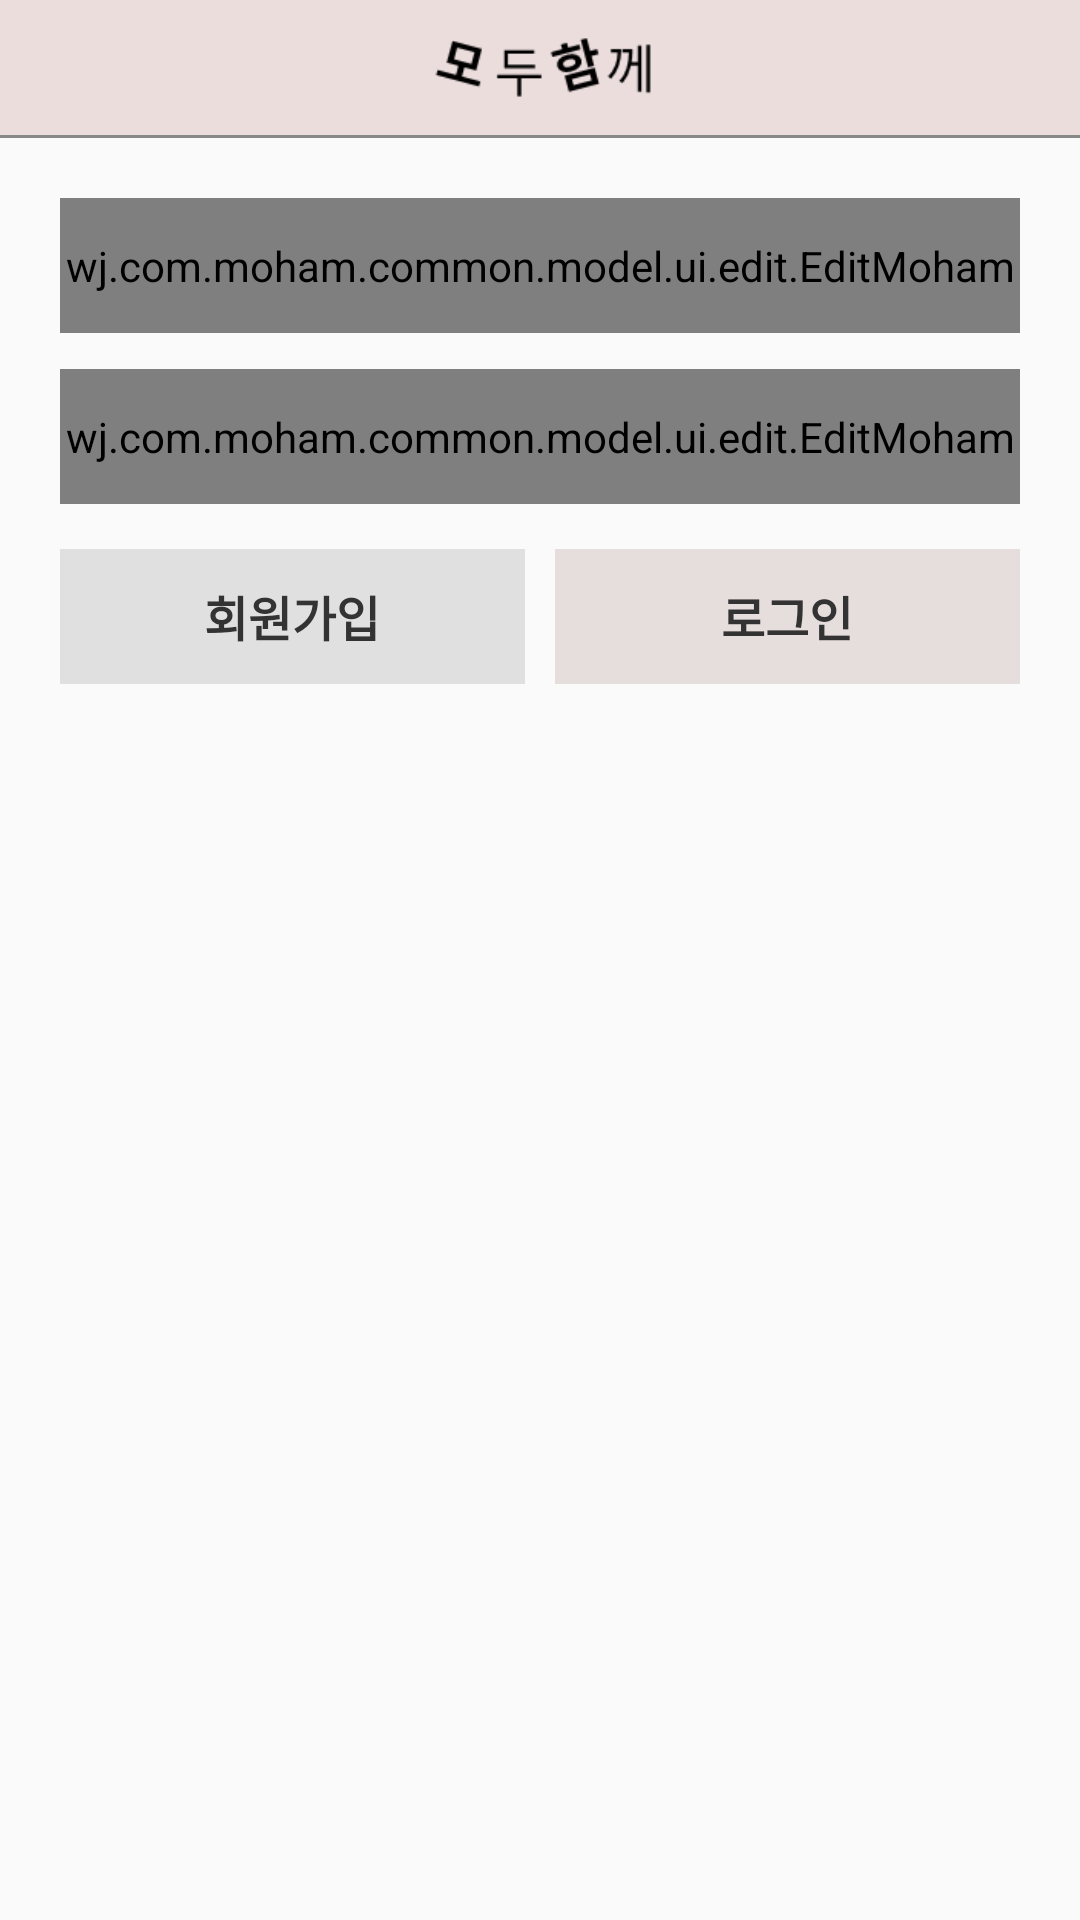

Layout XML and referenced resources for this Android screen:
<!-- AndroidManifest.xml: activity theme AppTheme -->
<!-- res/layout/activity_login.xml -->
<?xml version="1.0" encoding="utf-8"?>
<layout xmlns:android="http://schemas.android.com/apk/res/android">
    <data>
        <variable
            name="loginData"
            type="wj.com.moham.common.model.LoginData">
        </variable>

        <variable
            name="loginPre"
            type="wj.com.moham.presenter.LoginContract.Presenter">
        </variable>
    </data>

    <LinearLayout
        android:id="@+id/layout_top_login"
        android:layout_width="match_parent"
        android:layout_height="match_parent"
        android:orientation="vertical"
        android:focusable="true"
        android:focusableInTouchMode="true"
        android:background="@color/background_color"
        android:onClick="@{() -> loginPre.onTopLayoutClickEvent()}">

        <include
            layout="@layout/header"
            android:layout_height="@dimen/height_header"
            android:layout_width="match_parent">
        </include>

        <View
            android:layout_width="match_parent"
            android:layout_height="1dp"
            android:background="@color/mono_8">
        </View>

        <LinearLayout
            android:layout_width="match_parent"
            android:layout_height="match_parent"
            android:padding="@dimen/activity_padding"
            android:orientation="vertical">

            <wj.com.moham.common.model.ui.edit.EditMoham
                android:id="@+id/edit_id_login"
                android:layout_width="match_parent"
                android:layout_height="@dimen/height_edit"
                android:hint="@string/id"
                android:inputType="text"
                android:text="@={loginData.id}">
            </wj.com.moham.common.model.ui.edit.EditMoham>

            <wj.com.moham.common.model.ui.edit.EditMoham
                android:id="@+id/edit_pw_login"
                android:layout_width="match_parent"
                android:layout_height="@dimen/height_edit"
                android:layout_marginTop="12dp"
                android:hint="@string/pw"
                android:inputType="textPassword"
                android:text="@={loginData.pw}">
            </wj.com.moham.common.model.ui.edit.EditMoham>

            <LinearLayout
                android:layout_width="match_parent"
                android:layout_height="wrap_content"
                android:layout_marginTop="15dp">

                <Button
                    android:background="@drawable/btn_gray_bg"
                    android:layout_width="wrap_content"
                    android:layout_height="@dimen/height_btn"
                    android:layout_weight="1"
                    android:text="@string/signup"
                    android:textAppearance="@style/BtnTxtStyle"
                    style="?android:attr/borderlessButtonStyle"
                    android:onClick="@{() -> loginPre.onSignUpBtnClickEvent(loginData)}">
                </Button>

                <Button
                    android:background="@drawable/btn_red_bg"
                    android:layout_width="wrap_content"
                    android:layout_height="@dimen/height_btn"
                    android:layout_marginLeft="10dp"
                    android:layout_weight="1"
                    android:text="@string/login"
                    android:textAppearance="@style/BtnTxtStyle"
                    style="?android:attr/borderlessButtonStyle"
                    android:onClick="@{() -> loginPre.onLoginBtnClickEvent(loginData)}">
                </Button>
            </LinearLayout>
        </LinearLayout>
    </LinearLayout>
</layout>
<!-- res/layout/header.xml (included above) -->
<?xml version="1.0" encoding="utf-8"?>
<LinearLayout
    xmlns:android="http://schemas.android.com/apk/res/android"
    android:layout_width="match_parent"
    android:layout_height="@dimen/height_header"
    android:background="@color/header_bg"
    android:orientation="vertical">

    <ImageView
        android:layout_width="wrap_content"
        android:layout_height="match_parent"
        android:layout_gravity="center"
        android:layout_weight="1"
        android:scaleType="fitCenter"
        android:src="@drawable/img_title">
    </ImageView>
</LinearLayout>
<!-- resources referenced by this layout -->
<resources>
  <color name="background_color">#FAFAFA</color>
  <color name="header_bg">#AAE6D0D0</color>
  <color name="mono_8">#888888</color>
  <dimen name="activity_padding">20dp</dimen>
  <dimen name="height_btn">45dp</dimen>
  <dimen name="height_edit">45dp</dimen>
  <dimen name="height_header">45dp</dimen>
  <!-- drawable btn_gray_bg (drawable) -->
  <?xml version="1.0" encoding="utf-8"?>
  <selector xmlns:android="http://schemas.android.com/apk/res/android">
      <item android:state_pressed="false">
          <shape>
              <solid android:color="@color/btn_gray_nor_bg" />
          </shape>
      </item>
      <item android:state_pressed="true">
          <shape>
              <solid android:color="@color/btn_gray_pre_bg" />
          </shape>
      </item>
  </selector>
  <!-- drawable btn_red_bg (drawable) -->
  <?xml version="1.0" encoding="utf-8"?>
  <selector xmlns:android="http://schemas.android.com/apk/res/android">
      <item android:state_pressed="false">
          <shape>
              <solid android:color="@color/btn_red_nor_bg" />
          </shape>
      </item>
      <item android:state_pressed="true">
          <shape>
              <solid android:color="@color/btn_red_pre_bg" />
          </shape>
      </item>
  </selector>
  <!-- drawable img_title: png bitmap (drawable, 1600 bytes) -->
  <string name="id">아이디</string>
  <string name="login">로그인</string>
  <string name="pw">비밀번호</string>
  <string name="signup">회원가입</string>
  <style name="BtnTxtStyle">
          <item name="android:textSize">@dimen/size_small_title</item>
          <item name="android:textStyle">bold</item>
          <item name="android:textColor">@color/mono_3</item>
      </style>
  <style name="AppTheme" parent="Theme.AppCompat.Light.DarkActionBar">
          
          <item name="colorPrimary">@color/colorPrimary</item>
          <item name="colorPrimaryDark">@color/colorPrimaryDark</item>
          <item name="colorAccent">@color/colorAccent</item>
  
          <item name="windowActionBar">false</item>
          <item name="windowNoTitle">true</item>
      </style>
  <color name="btn_gray_nor_bg">#E0E0E0</color>
  <color name="btn_gray_pre_bg">#C0C0C0</color>
  <color name="btn_red_nor_bg">#E6DDDD</color>
  <color name="btn_red_pre_bg">#E6BBBB</color>
  <dimen name="size_small_title">16dp</dimen>
  <color name="mono_3">#333333</color>
  <color name="colorPrimary">#888888</color>
  <color name="colorPrimaryDark">#666666</color>
  <color name="colorAccent">#E63434</color>
</resources>
